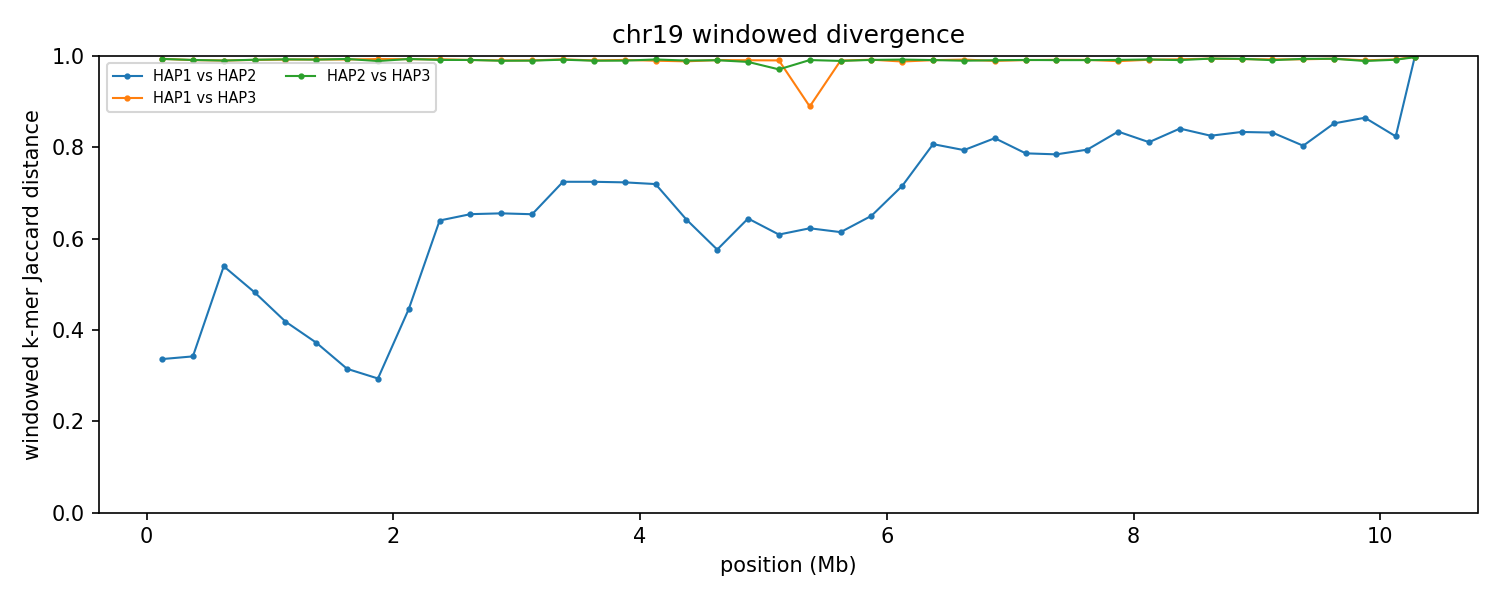

The file beside this chart, header and first rows:
group	win_start	win_end	unit_a	unit_b	hap_a	hap_b	chrom_a	chrom_b	kmers_a	kmers_b	shared	union	jaccard_distance
chr19	1	250000	HAP1_chr19	HAP2_chr19	HAP1	HAP2	19	19	236924	240728	190566	287086	0.3362
chr19	1	250000	HAP1_chr19	HAP3_chr19	HAP1	HAP3	19	19	236924	236145	2876	470193	0.9939
chr19	1	250000	HAP2_chr19	HAP3_chr19	HAP2	HAP3	19	19	240728	236145	3045	473828	0.9936
chr19	250001	500000	HAP1_chr19	HAP2_chr19	HAP1	HAP2	19	19	241645	242622	192171	292096	0.3421
chr19	250001	500000	HAP1_chr19	HAP3_chr19	HAP1	HAP3	19	19	241645	243719	4289	481075	0.9911
chr19	250001	500000	HAP2_chr19	HAP3_chr19	HAP2	HAP3	19	19	242622	243719	4197	482144	0.9913
chr19	500001	750000	HAP1_chr19	HAP2_chr19	HAP1	HAP2	19	19	239807	239156	151037	327926	0.5394
chr19	500001	750000	HAP1_chr19	HAP3_chr19	HAP1	HAP3	19	19	239807	234326	4659	469474	0.9901
chr19	500001	750000	HAP2_chr19	HAP3_chr19	HAP2	HAP3	19	19	239156	234326	4674	468808	0.99
chr19	750001	1000000	HAP1_chr19	HAP2_chr19	HAP1	HAP2	19	19	241212	241353	164582	317983	0.4824
chr19	750001	1000000	HAP1_chr19	HAP3_chr19	HAP1	HAP3	19	19	241212	225432	3931	462713	0.9915
chr19	750001	1000000	HAP2_chr19	HAP3_chr19	HAP2	HAP3	19	19	241353	225432	3785	463000	0.9918
chr19	1000001	1250000	HAP1_chr19	HAP2_chr19	HAP1	HAP2	19	19	241987	241640	177847	305780	0.4184
chr19	1000001	1250000	HAP1_chr19	HAP3_chr19	HAP1	HAP3	19	19	241987	242410	3709	480688	0.9923
chr19	1000001	1250000	HAP2_chr19	HAP3_chr19	HAP2	HAP3	19	19	241640	242410	3505	480545	0.9927
chr19	1250001	1500000	HAP1_chr19	HAP2_chr19	HAP1	HAP2	19	19	236679	234721	181823	289577	0.3721
chr19	1250001	1500000	HAP1_chr19	HAP3_chr19	HAP1	HAP3	19	19	236679	243203	3553	476329	0.9925
chr19	1250001	1500000	HAP2_chr19	HAP3_chr19	HAP2	HAP3	19	19	234721	243203	3764	474160	0.9921
chr19	1500001	1750000	HAP1_chr19	HAP2_chr19	HAP1	HAP2	19	19	220457	198921	170512	248866	0.3148
chr19	1500001	1750000	HAP1_chr19	HAP3_chr19	HAP1	HAP3	19	19	220457	244378	3503	461332	0.9924
chr19	1500001	1750000	HAP2_chr19	HAP3_chr19	HAP2	HAP3	19	19	198921	244378	2850	440449	0.9935
chr19	1750001	2000000	HAP1_chr19	HAP2_chr19	HAP1	HAP2	19	19	223667	236653	190550	269770	0.2937
chr19	1750001	2000000	HAP1_chr19	HAP3_chr19	HAP1	HAP3	19	19	223667	237928	3056	458539	0.9933
chr19	1750001	2000000	HAP2_chr19	HAP3_chr19	HAP2	HAP3	19	19	236653	237928	5201	469380	0.9889
chr19	2000001	2250000	HAP1_chr19	HAP2_chr19	HAP1	HAP2	19	19	241213	243847	172931	312129	0.446
chr19	2000001	2250000	HAP1_chr19	HAP3_chr19	HAP1	HAP3	19	19	241213	243915	3330	481798	0.9931
chr19	2000001	2250000	HAP2_chr19	HAP3_chr19	HAP2	HAP3	19	19	243847	243915	3162	484600	0.9935
chr19	2250001	2500000	HAP1_chr19	HAP2_chr19	HAP1	HAP2	19	19	241379	242138	128065	355452	0.6397
chr19	2250001	2500000	HAP1_chr19	HAP3_chr19	HAP1	HAP3	19	19	241379	244309	3452	482236	0.9928
chr19	2250001	2500000	HAP2_chr19	HAP3_chr19	HAP2	HAP3	19	19	242138	244309	4158	482289	0.9914
chr19	2500001	2750000	HAP1_chr19	HAP2_chr19	HAP1	HAP2	19	19	239550	240343	123464	356429	0.6536
chr19	2500001	2750000	HAP1_chr19	HAP3_chr19	HAP1	HAP3	19	19	239550	238649	4108	474091	0.9913
chr19	2500001	2750000	HAP2_chr19	HAP3_chr19	HAP2	HAP3	19	19	240343	238649	4133	474859	0.9913
chr19	2750001	3000000	HAP1_chr19	HAP2_chr19	HAP1	HAP2	19	19	240576	237864	122624	355816	0.6554
chr19	2750001	3000000	HAP1_chr19	HAP3_chr19	HAP1	HAP3	19	19	240576	244219	4658	480137	0.9903
chr19	2750001	3000000	HAP2_chr19	HAP3_chr19	HAP2	HAP3	19	19	237864	244219	4967	477116	0.9896
chr19	3000001	3250000	HAP1_chr19	HAP2_chr19	HAP1	HAP2	19	19	236212	240257	122628	353841	0.6534
chr19	3000001	3250000	HAP1_chr19	HAP3_chr19	HAP1	HAP3	19	19	236212	239323	4511	471024	0.9904
chr19	3000001	3250000	HAP2_chr19	HAP3_chr19	HAP2	HAP3	19	19	240257	239323	4814	474766	0.9899
chr19	3250001	3500000	HAP1_chr19	HAP2_chr19	HAP1	HAP2	19	19	236341	235052	101815	369578	0.7245
chr19	3250001	3500000	HAP1_chr19	HAP3_chr19	HAP1	HAP3	19	19	236341	244781	3510	477612	0.9927
chr19	3250001	3500000	HAP2_chr19	HAP3_chr19	HAP2	HAP3	19	19	235052	244781	3837	475996	0.9919
chr19	3500001	3750000	HAP1_chr19	HAP2_chr19	HAP1	HAP2	19	19	242169	241082	104387	378864	0.7245
chr19	3500001	3750000	HAP1_chr19	HAP3_chr19	HAP1	HAP3	19	19	242169	237454	4587	475036	0.9903
chr19	3500001	3750000	HAP2_chr19	HAP3_chr19	HAP2	HAP3	19	19	241082	237454	4887	473649	0.9897
chr19	3750001	4000000	HAP1_chr19	HAP2_chr19	HAP1	HAP2	19	19	241011	240150	104297	376864	0.7232
chr19	3750001	4000000	HAP1_chr19	HAP3_chr19	HAP1	HAP3	19	19	241011	243674	4141	480544	0.9914
chr19	3750001	4000000	HAP2_chr19	HAP3_chr19	HAP2	HAP3	19	19	240150	243674	4855	478969	0.9899
chr19	4000001	4250000	HAP1_chr19	HAP2_chr19	HAP1	HAP2	19	19	237828	197245	95305	339768	0.7195
chr19	4000001	4250000	HAP1_chr19	HAP3_chr19	HAP1	HAP3	19	19	237828	241320	4891	474257	0.9897
chr19	4000001	4250000	HAP2_chr19	HAP3_chr19	HAP2	HAP3	19	19	197245	241320	3317	435248	0.9924
chr19	4250001	4500000	HAP1_chr19	HAP2_chr19	HAP1	HAP2	19	19	240164	216892	120524	336532	0.6419
chr19	4250001	4500000	HAP1_chr19	HAP3_chr19	HAP1	HAP3	19	19	240164	196424	5040	431548	0.9883
chr19	4250001	4500000	HAP2_chr19	HAP3_chr19	HAP2	HAP3	19	19	216892	196424	4071	409245	0.9901
chr19	4500001	4750000	HAP1_chr19	HAP2_chr19	HAP1	HAP2	19	19	230727	233228	138137	325818	0.576
chr19	4500001	4750000	HAP1_chr19	HAP3_chr19	HAP1	HAP3	19	19	230727	243144	4187	469684	0.9911
chr19	4500001	4750000	HAP2_chr19	HAP3_chr19	HAP2	HAP3	19	19	233228	243144	4364	472008	0.9908
chr19	4750001	5000000	HAP1_chr19	HAP2_chr19	HAP1	HAP2	19	19	210474	203482	108665	305291	0.6441
chr19	4750001	5000000	HAP1_chr19	HAP3_chr19	HAP1	HAP3	19	19	210474	241668	4169	447973	0.9907
chr19	4750001	5000000	HAP2_chr19	HAP3_chr19	HAP2	HAP3	19	19	203482	241668	5701	439449	0.987
... 66 more rows
